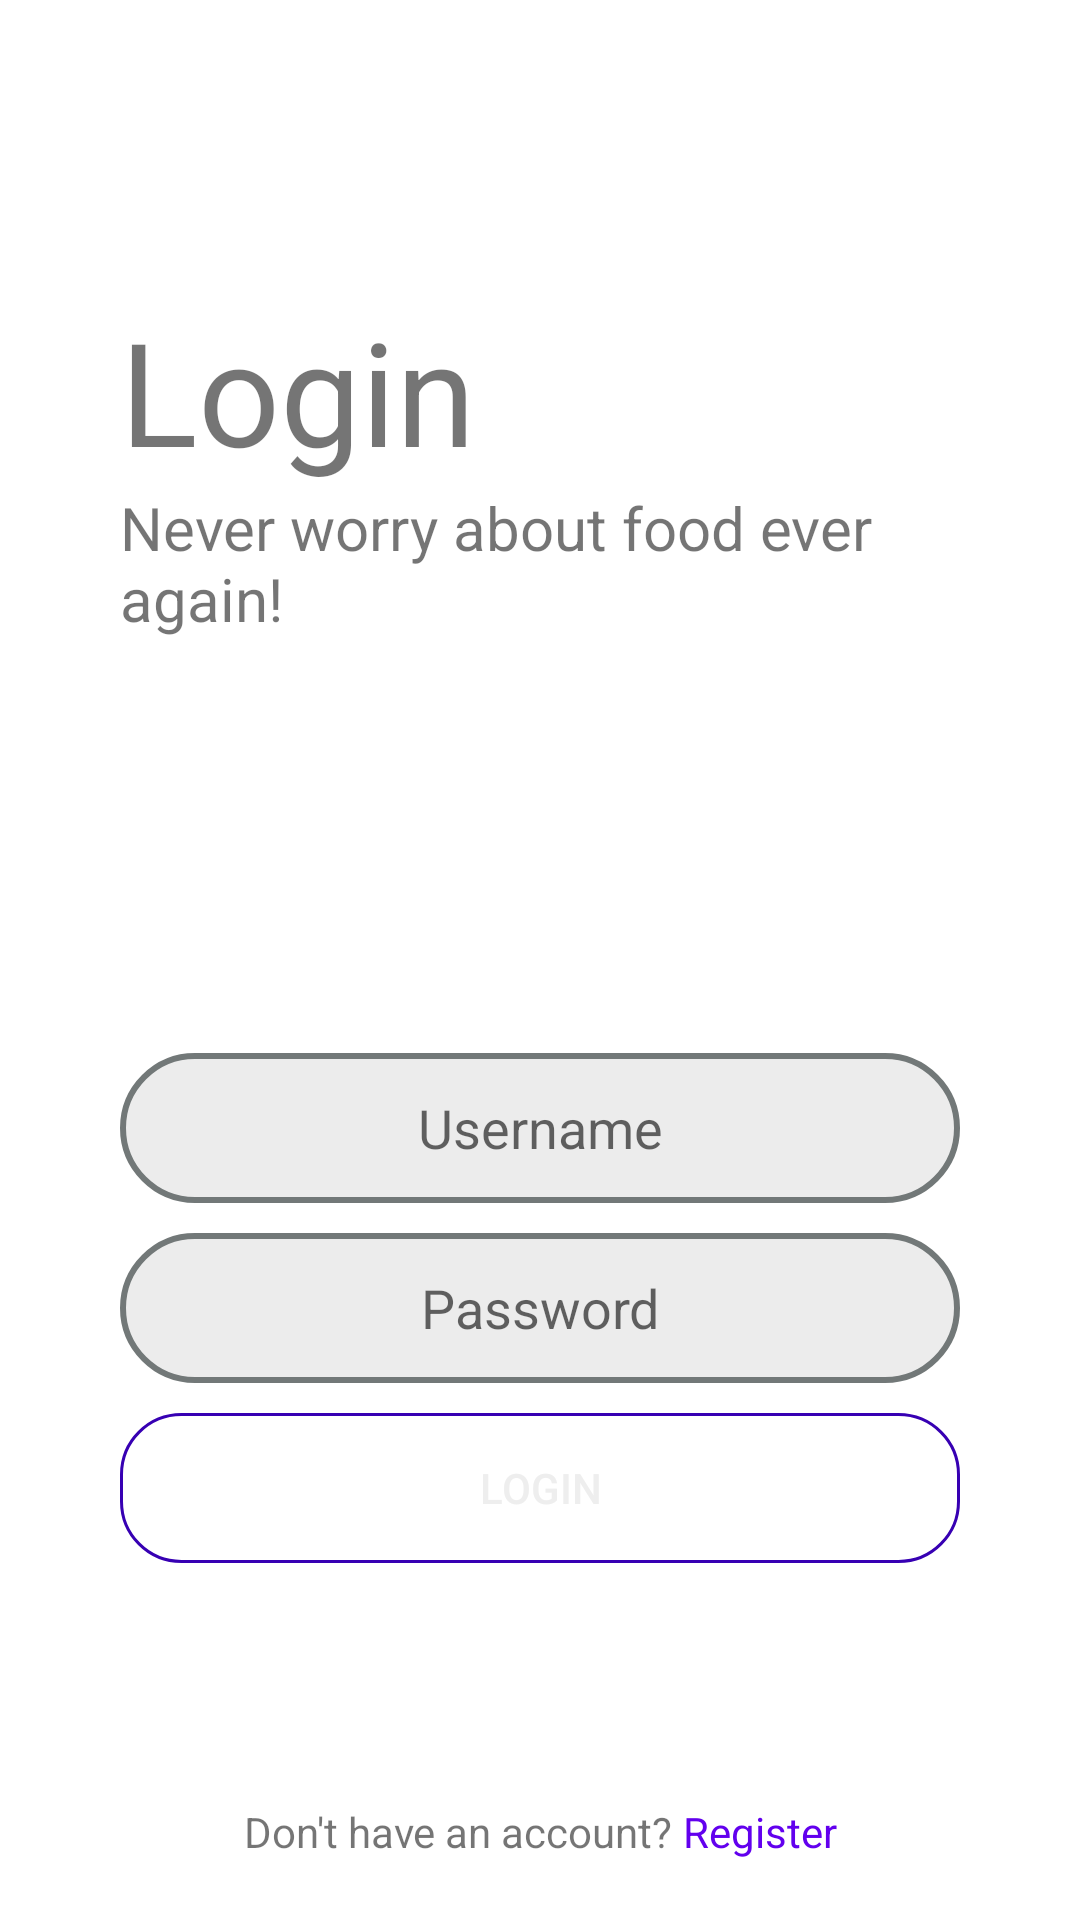

Produce the Android XML layout that renders to this screen, including the resource entries it uses.
<!-- AndroidManifest.xml: application theme Theme.SnappfoodMinus -->
<!-- res/layout/fragment_login.xml -->
<?xml version="1.0" encoding="utf-8"?>
<androidx.constraintlayout.widget.ConstraintLayout xmlns:android="http://schemas.android.com/apk/res/android"
    xmlns:app="http://schemas.android.com/apk/res-auto"
    xmlns:tools="http://schemas.android.com/tools"
    android:layout_width="match_parent"
    android:layout_height="match_parent"
    tools:context=".view.LoginFragment"
    >


    <LinearLayout
        android:id="@+id/linearLayout2"
        android:layout_width="match_parent"
        android:layout_height="wrap_content"
        android:layout_marginBottom="40dp"
        android:orientation="vertical"
        android:padding="40dp"
        app:layout_constraintBottom_toTopOf="@+id/linearLayout14"
        app:layout_constraintEnd_toEndOf="parent"
        app:layout_constraintStart_toStartOf="parent">

        <EditText
            android:id="@+id/usernameLoginText"
            android:layout_width="match_parent"
            android:layout_height="50dp"
            android:layout_alignParentStart="true"
            android:layout_alignParentEnd="true"
            android:layout_alignParentBottom="true"
            android:layout_marginBottom="10dp"
            android:background="@drawable/custom_edittext"
            android:ems="10"
            android:gravity="center"
            android:hint="Username"

            android:inputType="textPersonName" />

        <EditText
            android:id="@+id/passwordLoginText"
            android:layout_width="match_parent"
            android:layout_height="50dp"
            android:layout_marginBottom="10dp"
            android:background="@drawable/custom_edittext"
            android:ems="10"
            android:gravity="center"
            android:hint="Password"
            android:inputType="textPassword" />

        <Button
            android:id="@+id/loginBtn"
            android:layout_width="match_parent"
            android:layout_height="50dp"
            android:background="@drawable/bg_colored_border"
            android:text="Login"
            android:textColor="@color/buttonTextColor" />

    </LinearLayout>

    <LinearLayout
        android:id="@+id/linearLayout"
        android:layout_width="match_parent"
        android:layout_height="wrap_content"
        android:orientation="vertical"
        android:padding="40dp"
        app:layout_constraintBottom_toTopOf="@+id/linearLayout2"
        app:layout_constraintEnd_toEndOf="parent"
        app:layout_constraintStart_toStartOf="parent"
        app:layout_constraintTop_toTopOf="parent">

        <TextView
            android:id="@+id/textView2"
            android:layout_width="wrap_content"
            android:layout_height="wrap_content"
            android:text="Login"
            android:textSize="48sp" />

        <TextView
            android:id="@+id/textView3"
            android:layout_width="match_parent"
            android:layout_height="wrap_content"
            android:text="Never worry about food ever again!"
            android:textSize="20sp" />
    </LinearLayout>

    <LinearLayout
        android:id="@+id/linearLayout14"
        android:layout_width="wrap_content"
        android:layout_height="wrap_content"
        android:layout_marginBottom="20dp"
        android:orientation="horizontal"
        app:layout_constraintBottom_toBottomOf="parent"
        app:layout_constraintEnd_toEndOf="parent"
        app:layout_constraintStart_toStartOf="parent">

        <TextView
            android:id="@+id/textView4"
            android:layout_width="wrap_content"
            android:layout_height="wrap_content"
            android:layout_weight="1"
            android:text="Don't have an account? " />

        <TextView
            android:id="@+id/registerLinkText"
            android:layout_width="wrap_content"
            android:layout_height="wrap_content"
            android:layout_weight="1"
            android:text="Register"
            android:textColor="@color/iconColor" />
    </LinearLayout>

</androidx.constraintlayout.widget.ConstraintLayout>
<!-- resources referenced by this layout -->
<resources>
  <color name="buttonTextColor">#EEEEEE</color>
  <color name="iconColor">#FF6200EE</color>
  <!-- drawable bg_colored_border (drawable) -->
  <?xml version="1.0" encoding="utf-8"?>
  <shape xmlns:android="http://schemas.android.com/apk/res/android" android:shape="rectangle" >
      <corners android:radius="20dp" />
      <stroke android:width="1dp" android:color="@color/coloredBorder"/>
  </shape>
  <!-- drawable custom_edittext (drawable) -->
  <?xml version="1.0" encoding="utf-8"?>
  <shape xmlns:android="http://schemas.android.com/apk/res/android"
      android:padding="10dp"
      android:shape="rectangle" >
  
      <solid android:color="@color/customEditText" />
  
  
      <corners
          android:radius="100dp" />
      <stroke android:width="2dp"
          android:color="#727878" />
  </shape>
  <style name="Theme.SnappfoodMinus" parent="Theme.MaterialComponents.DayNight.DarkActionBar">
          
          <item name="colorPrimary">@color/purple_500</item>
          <item name="colorPrimaryVariant">@color/purple_700</item>
          <item name="colorOnPrimary">@color/black</item>
          
          <item name="colorSecondary">@color/teal_200</item>
          <item name="colorSecondaryVariant">@color/teal_700</item>
          <item name="colorOnSecondary">@color/black</item>
          
          <item name="android:statusBarColor" tools:targetApi="l">?attr/colorPrimaryVariant</item>
          
      </style>
  <color name="coloredBorder">#FF3700B3</color>
  <color name="customEditText">#ECECEC</color>
  <color name="purple_500">#FF6200EE</color>
  <color name="purple_700">#FF3700B3</color>
  <color name="black">#FF000000</color>
  <color name="teal_200">#FF03DAC5</color>
  <color name="teal_700">#FF018786</color>
</resources>
